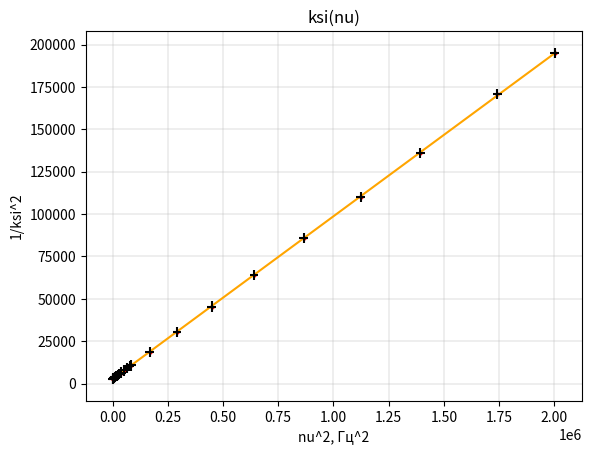

The script that saved this image: (Note: this script raises an exception after producing the figure.)
import numpy as np
import matplotlib.pyplot as plt
import math

nu = [28.32, 42.4, 56.6, 70.7,  84.9,  98.8,  113.2, 127,   141.5, 155.6, 140,   170,   200,   230,   260,   280,   290,   410,   540,   670, 800,   930,  1060, 1180, 1320,  1415]
I =  np.array([437.6, 431.3, 432, 413.8, 404.3, 395.2, 386.3, 378.4, 370.8, 364.2, 370.2, 356.9, 346.3, 337.9, 331.2, 327.4, 325.6, 310.3, 298.9, 289, 279.5, 270.1, 260, 251.1, 241.8, 235]) * 10**(-3)
U =  [0.233, 0.338, 0.432, 0.514, 0.584, 0.64, 0.692, 0.732, 0.767, 0.795, 0.763, 0.818, 0.856, 0.882, 0.899, 0.908, 0.912, 0.930, 0.924, 0.908, 0.885, 0.858, 0.831, 0.804, 0.772, 0.753]

ksi = np.array(U)/(np.array(nu) * np.array(I))
y = 1/np.array(ksi**2)
x = np.array(nu) ** 2
print('x =', x)
print('y =', y)


fig, ax = plt.subplots()
t = np.polyfit(y, x, 1)
f = np.poly1d(t)
print('k = ', f)

ksi0 = (-t[1]*10**(-1))**0.5
print('ksi0 = ', ksi0)

sigma = (t[0]/(ksi0 * 3.14 * (45/2)*10**(-3) * 1.5*10**(-3))**2)**0.5
print('sigma = ', sigma)

plt.plot(x, np.polyval(np.polyfit(x, y, 1), x), color='orange')
ax.scatter(x, y, s=4, c='red', marker='o', zorder = 1)
plt.errorbar(x, y, xerr=2 * 10**4, yerr=3000, linestyle='none', color='black')
plt.ylabel('1/ksi^2')
plt.xlabel('nu^2, Гц^2')
plt.title('ksi(nu)')
plt.grid(linewidth = 0.3)
plt.savefig('график зависимости ksi(nu).png')
plt.show()

import math
import matplotlib.pyplot as plt
import numpy as np

R = [20, 30, 40, 50, 60, 60, 70, 80, 90]
x = [13.5, 9.7, 7.4, 5.9, 5.1, 4.4, 4.0, 3.5]

U0 = 1.39
R1_2 = 1 / 1000
R0 = 560
a = 1.14  # м
I = [U0 * R1_2 / (R[i] * 1000 + R0) for i in range(len(R))]
print('I =', I)

fig1, ax1 = plt.subplots()

plt.scatter(x, I * 10 ** 8, s=30, c='black', marker='s', zorder = 1)
plt.plot(x, np.polyval(np.polyfit(x, I * 10 ** 8, 1), x), color='orange')
ax1.errorbar(x, I * 10 ** 8, xerr=0.5, yerr=0.1, linewidth=2, capsize=2)
plt.grid(linewidth = 0.3)
plt.xlabel('x, cм')
plt.ylabel('I, 10^(-8) A')
plt.savefig('I(x).png')
plt.show()
